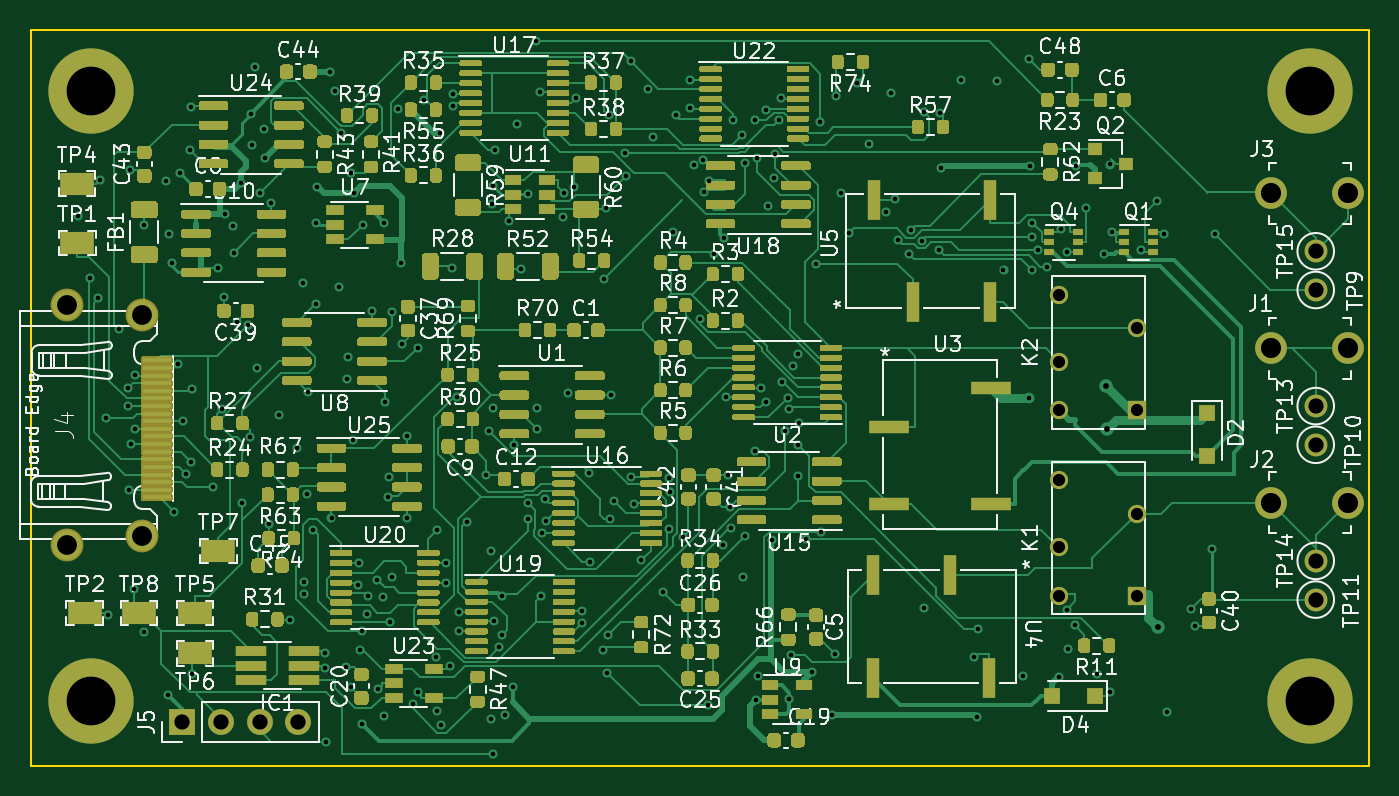
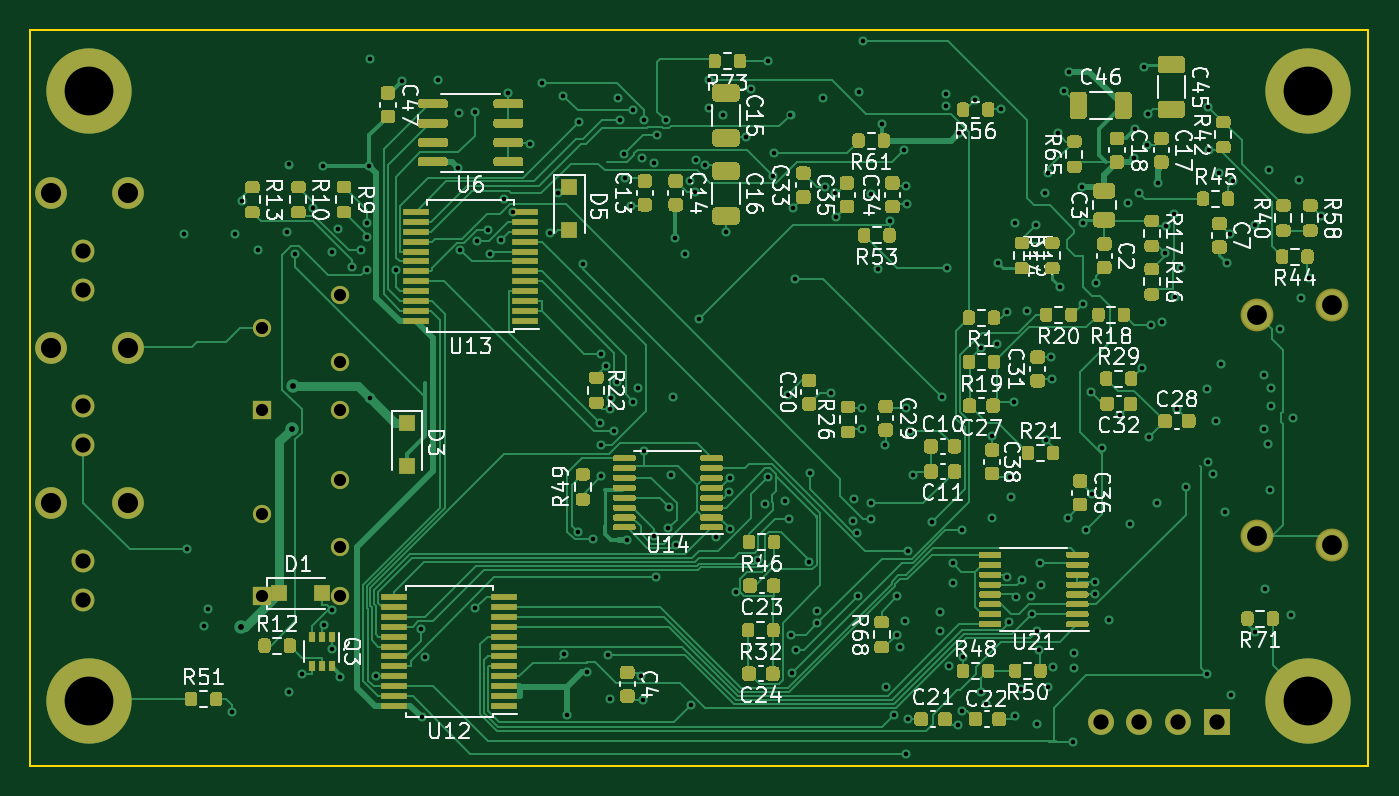
Circuit board: 10 layer files. Board 87.8 x 48.3 mm.
- bottom_mask: bath_clamp-B_Mask.gbs (56418 bytes)
- paste: bath_clamp-B_Paste.gbp (55385 bytes)
- bottom_silk: bath_clamp-B_SilkS.gbo (126317 bytes)
- bottom_copper: bath_clamp-Bottom.gbl (114644 bytes)
- outline: bath_clamp-Edge_Cuts.gm1 (715 bytes)
- top_mask: bath_clamp-F_Mask.gts (95915 bytes)
- paste: bath_clamp-F_Paste.gtp (91823 bytes)
- top_silk: bath_clamp-F_SilkS.gto (202100 bytes)
- top_copper: bath_clamp-Top.gtl (168775 bytes)
- drill: bath_clamp.drl (5095 bytes)

=== bottom_mask: bath_clamp-B_Mask.gbs (56418 bytes, source omitted) ===
=== paste: bath_clamp-B_Paste.gbp (55385 bytes, source omitted) ===
=== bottom_silk: bath_clamp-B_SilkS.gbo (126317 bytes, source omitted) ===
=== bottom_copper: bath_clamp-Bottom.gbl (114644 bytes, source omitted) ===
=== outline: bath_clamp-Edge_Cuts.gm1 ===
G04 #@! TF.GenerationSoftware,KiCad,Pcbnew,(5.1.12-1-10_14)*
G04 #@! TF.CreationDate,2022-04-11T16:53:27-05:00*
G04 #@! TF.ProjectId,bath_clamp,62617468-5f63-46c6-916d-702e6b696361,rev?*
G04 #@! TF.SameCoordinates,Original*
G04 #@! TF.FileFunction,Profile,NP*
%FSLAX46Y46*%
G04 Gerber Fmt 4.6, Leading zero omitted, Abs format (unit mm)*
G04 Created by KiCad (PCBNEW (5.1.12-1-10_14)) date 2022-04-11 16:53:27*
%MOMM*%
%LPD*%
G01*
G04 APERTURE LIST*
G04 #@! TA.AperFunction,Profile*
%ADD10C,0.100000*%
G04 #@! TD*
G04 APERTURE END LIST*
D10*
X87870800Y-266700D02*
X87870800Y47993300D01*
X50800Y47993300D02*
X87870800Y47993300D01*
X50800Y47993300D02*
X50800Y-266700D01*
X50800Y-266700D02*
X87870800Y-266700D01*
M02*

=== top_mask: bath_clamp-F_Mask.gts (95915 bytes, source omitted) ===
=== paste: bath_clamp-F_Paste.gtp (91823 bytes, source omitted) ===
=== top_silk: bath_clamp-F_SilkS.gto (202100 bytes, source omitted) ===
=== top_copper: bath_clamp-Top.gtl (168775 bytes, source omitted) ===
=== drill: bath_clamp.drl (5095 bytes, source omitted) ===
